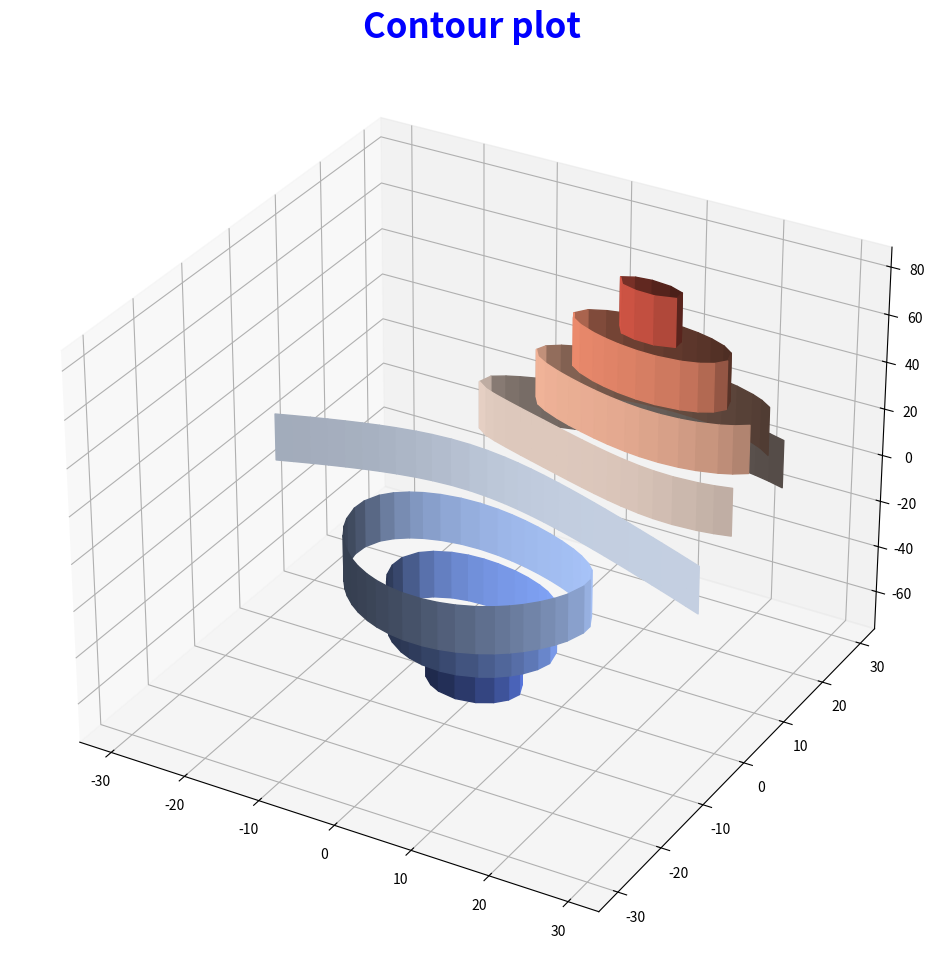

The script that saved this image:
# -*- coding: utf-8 -*-
# [redacted]

from mpl_toolkits.mplot3d import axes3d
import matplotlib.pyplot as plt
from matplotlib import cm

fig = plt.figure(figsize=(16, 12))
ax = fig.add_subplot(111, projection='3d')
X, Y, Z = axes3d.get_test_data(0.05)       #测试数据
#cset = ax.contour(X, Y, Z, cmap=cm.coolwarm)  #color map选用的是coolwarm
cset = ax.contour(X, Y, Z,extend3d=True, cmap=cm.coolwarm)
ax.set_title("Contour plot", color='b', weight='bold', size=25)
plt.show()
